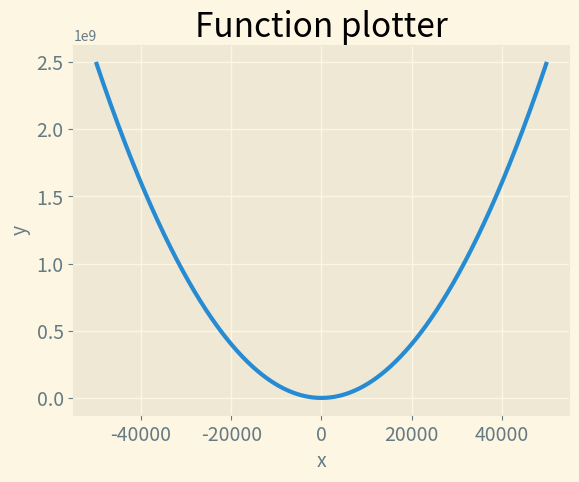

This figure's Python source:
import matplotlib.pyplot as plt

num_puntos = 50000

def function(x):
    y = x ** 2 + x + 1
    return y

input_values = []
squares = []
for n in range(-1 * num_puntos , num_puntos + 1):
    input_values.append(n)
    squares.append(function(n))


# input_values = [1, 2, 3, 4, 5]
# squares = [1, 4, 9, 16, 25]
plt.style.use('Solarize_Light2')
fig, ax = plt.subplots()       # return fig, ax

# Set chart title and label axes
ax.set_title("Function plotter", fontsize=24)
ax.set_xlabel("x", fontsize=14)
ax.set_ylabel("y", fontsize=14)

# Set size of tick labels
ax.tick_params(labelsize=14)

ax.plot(input_values, squares, linewidth=3)
plt.show()
